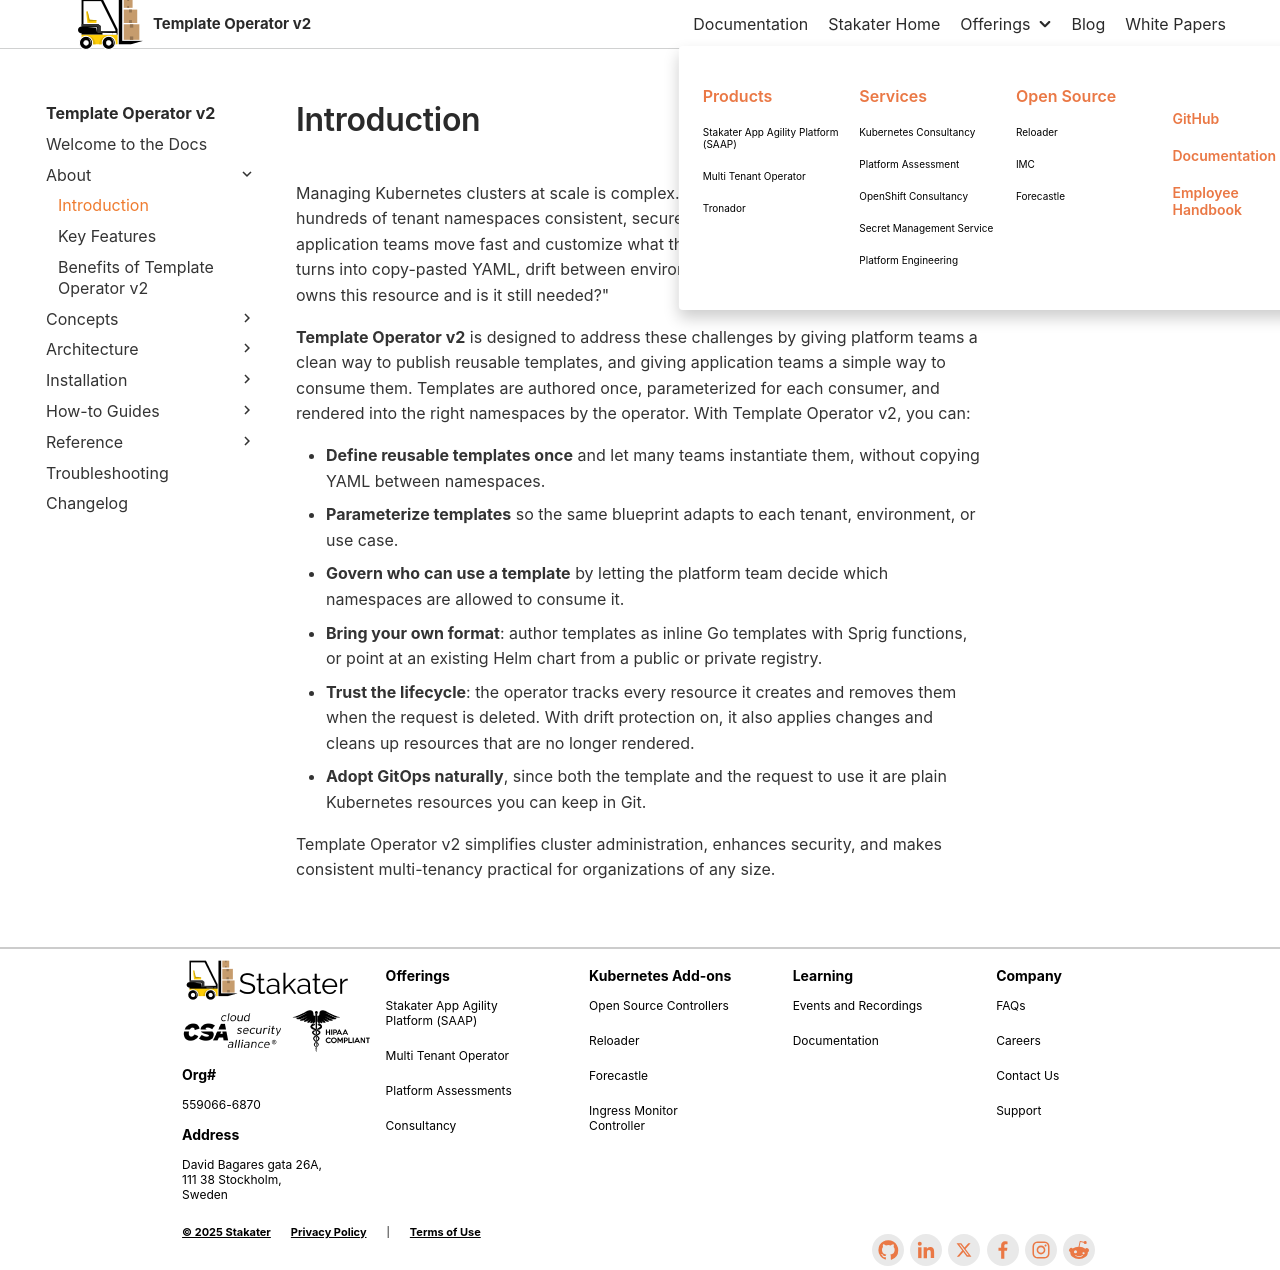

repository: stakater/template-operator-v2-docs · page: main/about/introduction.html · generator: mkdocs

# Introduction

Managing Kubernetes clusters at scale is complex. Platform teams have to keep dozens or hundreds of tenant namespaces consistent, secure, and up to date, while still letting application teams move fast and customize what they need. Doing this by hand quickly turns into copy-pasted YAML, drift between environments, and no clear answer to "who owns this resource and is it still needed?"

**Template Operator v2** is designed to address these challenges by giving platform teams a clean way to publish reusable templates, and giving application teams a simple way to consume them. Templates are authored once, parameterized for each consumer, and rendered into the right namespaces by the operator. With Template Operator v2, you can:

- **Define reusable templates once** and let many teams instantiate them, without copying YAML between namespaces.
- **Parameterize templates** so the same blueprint adapts to each tenant, environment, or use case.
- **Govern who can use a template** by letting the platform team decide which namespaces are allowed to consume it.
- **Bring your own format**: author templates as inline Go templates with Sprig functions, or point at an existing Helm chart from a public or private registry.
- **Trust the lifecycle**: the operator tracks every resource it creates and removes them when the request is deleted. With drift protection on, it also applies changes and cleans up resources that are no longer rendered.
- **Adopt GitOps naturally**, since both the template and the request to use it are plain Kubernetes resources you can keep in Git.

Template Operator v2 simplifies cluster administration, enhances security, and makes consistent multi-tenancy practical for organizations of any size.
